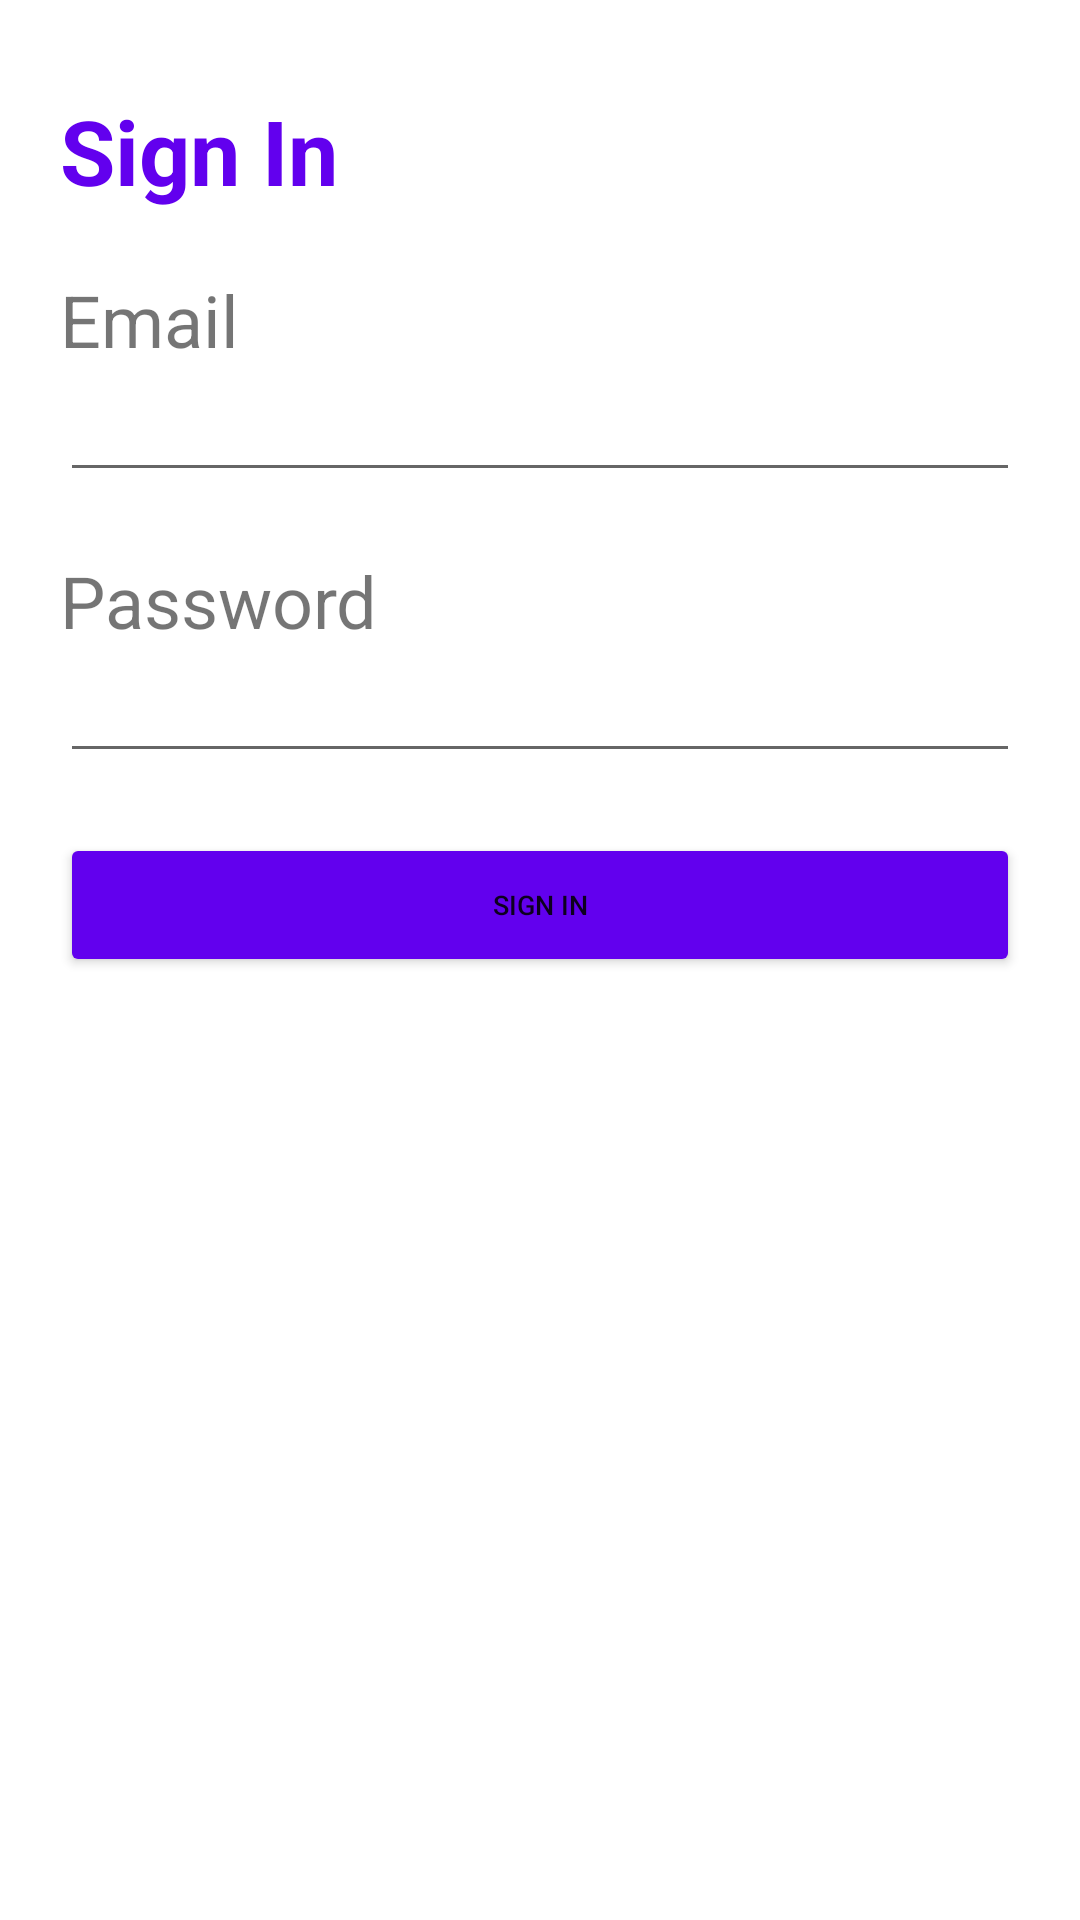

Layout XML and referenced resources for this Android screen:
<!-- AndroidManifest.xml: application theme Theme.ChoreRewards -->
<!-- res/layout/activity_sign_in_email.xml -->
<?xml version="1.0" encoding="utf-8"?>
<LinearLayout
    xmlns:android="http://schemas.android.com/apk/res/android"
    xmlns:app="http://schemas.android.com/apk/res-auto"
    xmlns:tools="http://schemas.android.com/tools"
    android:orientation="horizontal"
    android:layout_height="match_parent"
    android:layout_width="match_parent">

    <ScrollView
        android:id="@+id/scrollView2"
        android:layout_width="match_parent"
        android:layout_height="match_parent">

        <LinearLayout
            android:layout_width="match_parent"
            android:layout_height="wrap_content"
            android:orientation="vertical"
            android:paddingLeft="20dip"
            android:paddingTop="30dip"
            android:paddingRight="20dip"
            android:paddingBottom="50dip"
            tools:context=".MainActivity">

            <TextView
                android:id="@+id/tvSignUp"
                android:layout_width="match_parent"
                android:layout_height="wrap_content"
                android:layout_weight="1"
                android:gravity="center_vertical"
                android:text="Sign In"
                android:textColor="@color/purple_500"
                android:textSize="30sp"
                android:textStyle="bold" />

            <TextView
                android:id="@+id/tvAccountHolderName"
                android:layout_width="match_parent"
                android:layout_height="match_parent"
                android:layout_marginTop="20dip"
                android:layout_weight=".7"
                android:gravity="center_vertical"
                android:text="Email"
                android:textSize="24sp" />

            <EditText
                android:id="@+id/tvRewardToRedeem"
                android:layout_width="match_parent"
                android:layout_height="wrap_content"
                android:layout_weight="1"
                android:ems="10"
                android:inputType="textPersonName" />

            <TextView
                android:id="@+id/tvPassword"
                android:layout_width="match_parent"
                android:layout_height="match_parent"
                android:layout_marginTop="20dip"
                android:layout_weight=".7"
                android:gravity="center_vertical"
                android:text="Password"
                android:textSize="24sp" />

            <EditText
                android:id="@+id/etPasswordSignIn"
                android:layout_width="match_parent"
                android:layout_height="wrap_content"
                android:layout_weight="1"
                android:ems="10"
                android:inputType="textPassword" />

            <Button
                android:id="@+id/btnSignInSubmit"
                android:layout_width="match_parent"
                android:layout_height="wrap_content"
                android:layout_marginTop="20dp"
                android:layout_marginBottom="20dp"
                android:layout_weight=".3"
                android:backgroundTint="@color/purple_500"
                android:text="SIGN IN"
                android:textSize="9sp" />

        </LinearLayout>
    </ScrollView>
</LinearLayout>
<!-- resources referenced by this layout -->
<resources>
  <style name="Theme.ChoreRewards" parent="Theme.MaterialComponents.DayNight.DarkActionBar">
          
          <item name="colorPrimary">@color/purple_500</item>
          <item name="colorPrimaryVariant">@color/purple_700</item>
          <item name="colorOnPrimary">@color/white</item>
          
          <item name="colorSecondary">@color/teal_200</item>
          <item name="colorSecondaryVariant">@color/teal_700</item>
          <item name="colorOnSecondary">@color/black</item>
          
          <item name="android:statusBarColor" tools:targetApi="l">?attr/colorPrimaryVariant</item>
          
      </style>
  <!-- not gathered from this repository: default colours our renderer supplied (Android Studio template values) -->
  <color name="purple_500">#FF6200EE</color>
  <color name="purple_700">#FF3700B3</color>
  <color name="teal_200">#FF03DAC5</color>
  <color name="teal_700">#FF018786</color>
  <color name="black">#FF000000</color>
  <color name="white">#FFFFFFFF</color>
</resources>
